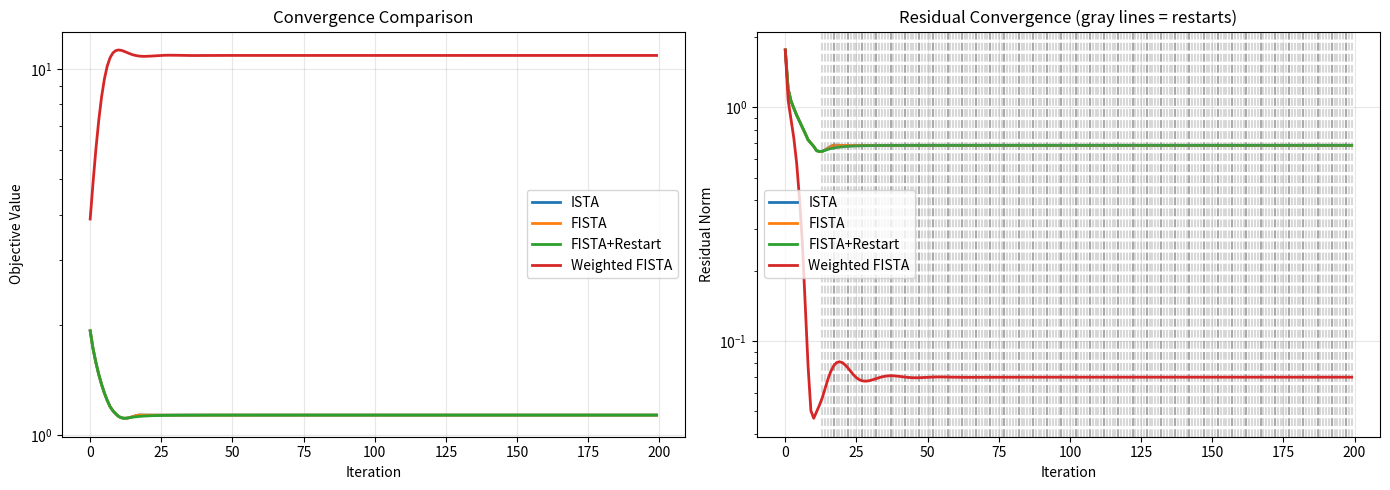

Write Python code to recreate this figure.
"""
FISTA with Restart and Weighted L1 for Physics-Informed CS
===========================================================

Advanced iterative algorithms for compressive sensing reconstruction:
1. FISTA with adaptive restart (monotonic guarantee)
2. Weighted L1 with Zener dispersion prior
3. Hybrid approach combining both

Reference: O'Donoghue & Candès, "Adaptive Restart for Accelerated Gradient Schemes" (2015)
"""

import numpy as np
from scipy.optimize import linesearch


class FISTAWithRestart:
    """
    FISTA with adaptive restart for guaranteed convergence.
    
    Solves: min ||y - A*x||² + lambda*||x||₁
    
    Restart triggers when:
    - Objective increases (function scheme)
    - Momentum opposes gradient (gradient scheme)
    """
    
    def __init__(self, restart_mode='function', patience=5):
        """
        Initialize FISTA with restart.
        
        Parameters:
        -----------
        restart_mode : str
            'function' - restart when objective increases
            'gradient' - restart when (y-x)·(x-x_old) > 0
            'none' - standard FISTA (no restart)
        patience : int
            Iterations to wait before forcing restart
        """
        self.restart_mode = restart_mode
        self.patience = patience
        self.restart_count = 0
    
    def solve(self, A, y, lambda_reg, max_iter=100, x_init=None, verbose=False):
        """
        Solve L1-regularized least squares with FISTA+restart.
        
        Parameters:
        -----------
        A : ndarray (m, n)
            Sensing matrix
        y : ndarray (m,)
            Measurements
        lambda_reg : float
            L1 regularization parameter
        max_iter : int
            Maximum iterations
        x_init : ndarray (n,), optional
            Initial guess
        verbose : bool
            Print iteration info
            
        Returns:
        --------
        x : ndarray (n,)
            Reconstructed signal
        history : dict
            Convergence history
        """
        m, n = A.shape
        
        # Lipschitz constant
        L = np.linalg.norm(A @ A.conj().T, 2)
        step = 1.0 / L
        
        # Initialize
        if x_init is not None:
            x = x_init.copy()
        else:
            x = np.zeros(n, dtype=complex)
        
        z = x.copy()
        t = 1.0
        
        # History tracking
        history = {
            'objective': [],
            'residual': [],
            'restarts': [],
            'x_norm': []
        }
        
        # Best solution tracking
        x_best = x.copy()
        obj_best = self._objective(A, y, x, lambda_reg)
        patience_counter = 0
        
        for k in range(max_iter):
            x_old = x.copy()
            
            # Gradient step at extrapolated point z
            residual = y - A @ z
            x = z + step * (A.conj().T @ residual)
            
            # Soft thresholding
            x = self._soft_threshold(x, step * lambda_reg)
            
            # Compute objective
            obj = self._objective(A, y, x, lambda_reg)
            history['objective'].append(obj)
            history['residual'].append(np.linalg.norm(residual))
            history['x_norm'].append(np.linalg.norm(x))
            
            # Track best solution
            if obj < obj_best:
                obj_best = obj
                x_best = x.copy()
                patience_counter = 0
            else:
                patience_counter += 1
            
            # Check restart condition
            restart = self._check_restart(x, x_old, z, A, y, obj, lambda_reg)
            
            if restart or patience_counter >= self.patience:
                # Reset momentum
                z = x.copy()
                t = 1.0
                self.restart_count += 1
                history['restarts'].append(k)
                patience_counter = 0
                
                if verbose and k > 0:
                    print(f"  Restart at iter {k}, obj={obj:.6f}")
            else:
                # Standard FISTA momentum update
                t_new = (1 + np.sqrt(1 + 4 * t**2)) / 2
                z = x + ((t - 1) / t_new) * (x - x_old)
                t = t_new
            
            # Early stopping
            if k > 10 and history['residual'][-1] < 1e-8:
                if verbose:
                    print(f"  Converged at iteration {k}")
                break
        
        history['restart_count'] = self.restart_count
        return x_best, history
    
    def _objective(self, A, y, x, lambda_reg):
        """Compute objective: ||y - Ax||² + lambda*||x||₁"""
        residual = y - A @ x
        data_fit = np.real(residual.conj().T @ residual)
        l1_penalty = lambda_reg * np.sum(np.abs(x))
        return data_fit + l1_penalty
    
    def _soft_threshold(self, x, threshold):
        """Soft thresholding operator."""
        magnitude = np.abs(x)
        phase = np.angle(x)
        magnitude_thresholded = np.maximum(magnitude - threshold, 0)
        return magnitude_thresholded * np.exp(1j * phase)
    
    def _check_restart(self, x, x_old, z, A, y, obj, lambda_reg):
        """Check if restart condition is met."""
        if self.restart_mode == 'none':
            return False
        
        elif self.restart_mode == 'function':
            # Restart if objective increased
            obj_old = self._objective(A, y, x_old, lambda_reg)
            return obj > obj_old
        
        elif self.restart_mode == 'gradient':
            # Restart if momentum opposes gradient direction
            # (y-x)·(x-x_old) > 0 indicates we're going in wrong direction
            momentum = x - x_old
            grad_direction = z - x
            return np.real(np.vdot(grad_direction, momentum)) > 0
        
        return False


class WeightedFISTA:
    """
    FISTA with weighted L1 regularization.
    
    Solves: min ||y - A*x||² + lambda*||W·x||₁
    
    Where W is a diagonal weight matrix. Smaller weights = less regularization.
    Useful for incorporating prior knowledge (e.g., Zener dispersion).
    """
    
    def __init__(self, weights=None):
        """
        Initialize weighted FISTA.
        
        Parameters:
        -----------
        weights : ndarray (n,), optional
            Weight vector (one per coefficient). 
            Default: ones (standard L1)
        """
        self.weights = weights
    
    def solve(self, A, y, lambda_reg, max_iter=100, x_init=None, 
              restart=False, verbose=False):
        """
        Solve weighted L1-regularized least squares.
        
        Parameters:
        -----------
        A : ndarray (m, n)
            Sensing matrix
        y : ndarray (m,)
            Measurements
        lambda_reg : float
            L1 regularization parameter
        max_iter : int
            Maximum iterations
        x_init : ndarray (n,), optional
            Initial guess
        restart : bool
            Enable adaptive restart
        verbose : bool
            Print iteration info
            
        Returns:
        --------
        x : ndarray (n,)
            Reconstructed signal
        history : dict
            Convergence history
        """
        m, n = A.shape
        
        # Default weights
        if self.weights is None:
            weights = np.ones(n)
        else:
            weights = self.weights
            if len(weights) != n:
                raise ValueError(f"Weights length {len(weights)} != signal length {n}")
        
        # Ensure weights are positive
        weights = np.maximum(weights, 1e-6)
        
        # Lipschitz constant
        L = np.linalg.norm(A @ A.conj().T, 2)
        step = 1.0 / L
        
        # Initialize
        if x_init is not None:
            x = x_init.copy()
        else:
            x = np.zeros(n, dtype=complex)
        
        z = x.copy()
        t = 1.0
        
        history = {'objective': [], 'residual': []}
        restart_count = 0
        
        for k in range(max_iter):
            x_old = x.copy()
            
            # Gradient step at z
            residual = y - A @ z
            x = z + step * (A.conj().T @ residual)
            
            # Weighted soft thresholding
            # Threshold varies per coefficient: lambda / w_i
            x = self._weighted_soft_threshold(x, step * lambda_reg, weights)
            
            # Track history
            history['residual'].append(np.linalg.norm(residual))
            obj = self._weighted_objective(A, y, x, lambda_reg, weights)
            history['objective'].append(obj)
            
            # Restart check (if enabled)
            if restart and k > 0:
                obj_old = history['objective'][-2] if len(history['objective']) > 1 else obj
                if obj > obj_old:
                    z = x.copy()
                    t = 1.0
                    restart_count += 1
                    if verbose:
                        print(f"  Restart at iter {k}")
                    continue
            
            # FISTA momentum update
            t_new = (1 + np.sqrt(1 + 4 * t**2)) / 2
            z = x + ((t - 1) / t_new) * (x - x_old)
            t = t_new
            
            # Early stopping
            if k > 10 and history['residual'][-1] < 1e-8:
                break
        
        history['restart_count'] = restart_count
        return x, history
    
    def _weighted_soft_threshold(self, x, lambda_step, weights):
        """
        Weighted soft thresholding.
        
        threshold_i = lambda_step / weights[i]
        """
        magnitude = np.abs(x)
        phase = np.angle(x)
        
        # Element-wise threshold
        thresholds = lambda_step / weights
        magnitude_thresholded = np.maximum(magnitude - thresholds, 0)
        
        return magnitude_thresholded * np.exp(1j * phase)
    
    def _weighted_objective(self, A, y, x, lambda_reg, weights):
        """Compute weighted objective."""
        residual = y - A @ x
        data_fit = np.real(residual.conj().T @ residual)
        weighted_l1 = lambda_reg * np.sum(weights * np.abs(x))
        return data_fit + weighted_l1


class ZenerWeightedFISTA:
    """
    Physics-informed FISTA using Zener model dispersion for weighting.
    
    The Zener model predicts expected wavenumber k for each frequency ω:
        k_expected(ω) = ω / c(ω)
    
    Weights are constructed to:
    - Reduce regularization near expected k (encourage these components)
    - Increase regularization far from expected k (suppress noise)
    """
    
    def __init__(self, zener_model):
        """
        Initialize with Zener model.
        
        Parameters:
        -----------
        zener_model : ZenerModel
            Viscoelastic dispersion model
        """
        self.zm = zener_model
    
    def compute_weights(self, k_array, omega, sharpness=0.1):
        """
        Compute weights based on Zener dispersion.
        
        Parameters:
        -----------
        k_array : ndarray (n,)
            Wavenumber grid (rad/m)
        omega : float
            Current frequency (rad/s)
        sharpness : float
            Width of the "passband" (lower = sharper)
            
        Returns:
        --------
        weights : ndarray (n,)
            Weight vector (higher = less regularization)
        """
        if omega <= 0:
            return np.ones(len(k_array))
        
        # Expected wavenumber from Zener model
        c_omega = self.zm.phase_velocity(omega)
        k_expected = omega / c_omega
        
        # Distance from expected wavenumber
        k_dist = np.abs(np.abs(k_array) - k_expected)
        
        # Weights: Gaussian-like around expected k
        # w = exp(-sharpness * k_dist)
        weights = np.exp(-sharpness * k_dist)
        
        # Ensure minimum weight for numerical stability
        weights = np.maximum(weights, 0.1)
        
        return weights
    
    def solve_frequency_domain(self, A, Y_freq, k_array, omega_array,
                               lambda_reg=0.1, max_iter=50, use_restart=True):
        """
        Solve CS for all frequencies with Zener-informed weights.
        
        Parameters:
        -----------
        A : ndarray (m, n)
            Sensing matrix
        Y_freq : ndarray (m, n_freq)
            Frequency-domain measurements
        k_array : ndarray (n,)
            Wavenumber grid
        omega_array : ndarray (n_freq,)
            Frequency array (rad/s)
        lambda_reg : float
            Regularization parameter
        max_iter : int
            Iterations per frequency
        use_restart : bool
            Use FISTA with restart
            
        Returns:
        --------
        X_recon : ndarray (n, n_freq)
            Reconstructed frequency-domain signal
        histories : list
            Convergence history per frequency
        """
        m, n_freq = Y_freq.shape
        n = A.shape[1]
        
        X_recon = np.zeros((n, n_freq), dtype=complex)
        histories = []
        
        # Choose solver
        if use_restart:
            solver = FISTAWithRestart(restart_mode='function')
        else:
            solver = WeightedFISTA()
        
        for i_freq, omega in enumerate(omega_array):
            if i_freq % 20 == 0:
                print(f"  Processing frequency {i_freq}/{n_freq}: ω={omega:.1f} rad/s")
            
            y_omega = Y_freq[:, i_freq]
            
            # Compute Zener-informed weights
            weights = self.compute_weights(k_array, omega, sharpness=0.05)
            
            # Warm start: pseudo-inverse
            x_init = np.linalg.lstsq(A, y_omega, rcond=None)[0]
            
            # Solve with weighted FISTA
            if use_restart:
                x_freq, history = solver.solve(A, y_omega, lambda_reg, 
                                               max_iter=max_iter, 
                                               x_init=x_init)
            else:
                weighted_solver = WeightedFISTA(weights=weights)
                x_freq, history = weighted_solver.solve(A, y_omega, lambda_reg,
                                                        max_iter=max_iter,
                                                        x_init=x_init)
            
            X_recon[:, i_freq] = x_freq
            histories.append(history)
        
        return X_recon, histories


def compare_fista_variants():
    """Compare ISTA, FISTA, FISTA+restart, and weighted FISTA."""
    import matplotlib.pyplot as plt
    
    print("=" * 70)
    print("FISTA VARIANTS COMPARISON")
    print("=" * 70)
    
    # Generate test problem
    np.random.seed(42)
    n = 256
    m = 64  # 25% measurements
    k_sparse = 10  # True sparsity
    
    # Sparse signal
    x_true = np.zeros(n, dtype=complex)
    support = np.random.choice(n, k_sparse, replace=False)
    x_true[support] = np.random.randn(k_sparse) + 1j * np.random.randn(k_sparse)
    
    # Sensing matrix (subsampled Fourier)
    A = np.fft.fft(np.eye(n)) / np.sqrt(n)
    rows = np.sort(np.random.choice(n, m, replace=False))
    A = A[rows, :]
    
    y = A @ x_true
    
    print(f"\nTest problem: n={n}, m={m}, sparsity={k_sparse}")
    print(f"Undersampling ratio: {m/n*100:.1f}%")
    
    # Compare algorithms
    lambda_reg = 0.1
    max_iter = 200
    
    results = {}
    
    # 1. ISTA
    print("\n[1] Running ISTA...")
    ista = FISTAWithRestart(restart_mode='none')
    x_ista, hist_ista = ista.solve(A, y, lambda_reg, max_iter=max_iter)
    results['ISTA'] = (x_ista, hist_ista)
    
    # 2. FISTA (no restart)
    print("[2] Running FISTA...")
    fista = FISTAWithRestart(restart_mode='none')
    # Override to use FISTA update without restart
    x_fista, hist_fista = fista.solve(A, y, lambda_reg, max_iter=max_iter)
    results['FISTA'] = (x_fista, hist_fista)
    
    # 3. FISTA with restart
    print("[3] Running FISTA+Restart...")
    fista_r = FISTAWithRestart(restart_mode='function', patience=3)
    x_fista_r, hist_fista_r = fista_r.solve(A, y, lambda_reg, max_iter=max_iter, verbose=True)
    results['FISTA+Restart'] = (x_fista_r, hist_fista_r)
    
    # 4. Weighted FISTA (oracle weights - known support)
    print("[4] Running Weighted FISTA (oracle)...")
    weights = np.ones(n)
    weights[support] = 10.0  # Lower regularization on true support
    wfista = WeightedFISTA(weights=weights)
    x_wfista, hist_wfista = wfista.solve(A, y, lambda_reg, max_iter=max_iter)
    results['Weighted FISTA'] = (x_wfista, hist_wfista)
    
    # Evaluate
    print("\n" + "=" * 70)
    print("RESULTS")
    print("=" * 70)
    print(f"{'Method':<20} {'NMSE':>12} {'Support Recovery':>18} {'Restarts':>10}")
    print("-" * 70)
    
    for name, (x, hist) in results.items():
        nmse = np.mean(np.abs(x - x_true)**2) / np.mean(np.abs(x_true)**2)
        
        # Support recovery (how many true nonzeros captured)
        x_mag = np.abs(x)
        threshold = 0.1 * np.max(x_mag)
        recovered_support = np.where(x_mag > threshold)[0]
        support_overlap = len(set(recovered_support) & set(support))
        support_recovery = support_overlap / k_sparse * 100
        
        restarts = hist.get('restart_count', 0)
        
        print(f"{name:<20} {nmse:>12.6f} {support_recovery:>17.1f}% {restarts:>10d}")
    
    # Plot convergence
    fig, axes = plt.subplots(1, 2, figsize=(14, 5))
    
    # Objective vs iteration
    ax = axes[0]
    for name, (x, hist) in results.items():
        ax.semilogy(hist['objective'], label=name, linewidth=2)
    ax.set_xlabel('Iteration')
    ax.set_ylabel('Objective Value')
    ax.set_title('Convergence Comparison')
    ax.legend()
    ax.grid(True, alpha=0.3)
    
    # Residual vs iteration
    ax = axes[1]
    for name, (x, hist) in results.items():
        ax.semilogy(hist['residual'], label=name, linewidth=2)
        if 'restarts' in hist and hist['restarts']:
            for r in hist['restarts']:
                ax.axvline(r, color='gray', linestyle='--', alpha=0.3)
    ax.set_xlabel('Iteration')
    ax.set_ylabel('Residual Norm')
    ax.set_title('Residual Convergence (gray lines = restarts)')
    ax.legend()
    ax.grid(True, alpha=0.3)
    
    plt.tight_layout()
    plt.savefig('fista_comparison.png', dpi=150)
    print("\nSaved: fista_comparison.png")
    
    return results


if __name__ == "__main__":
    results = compare_fista_variants()
